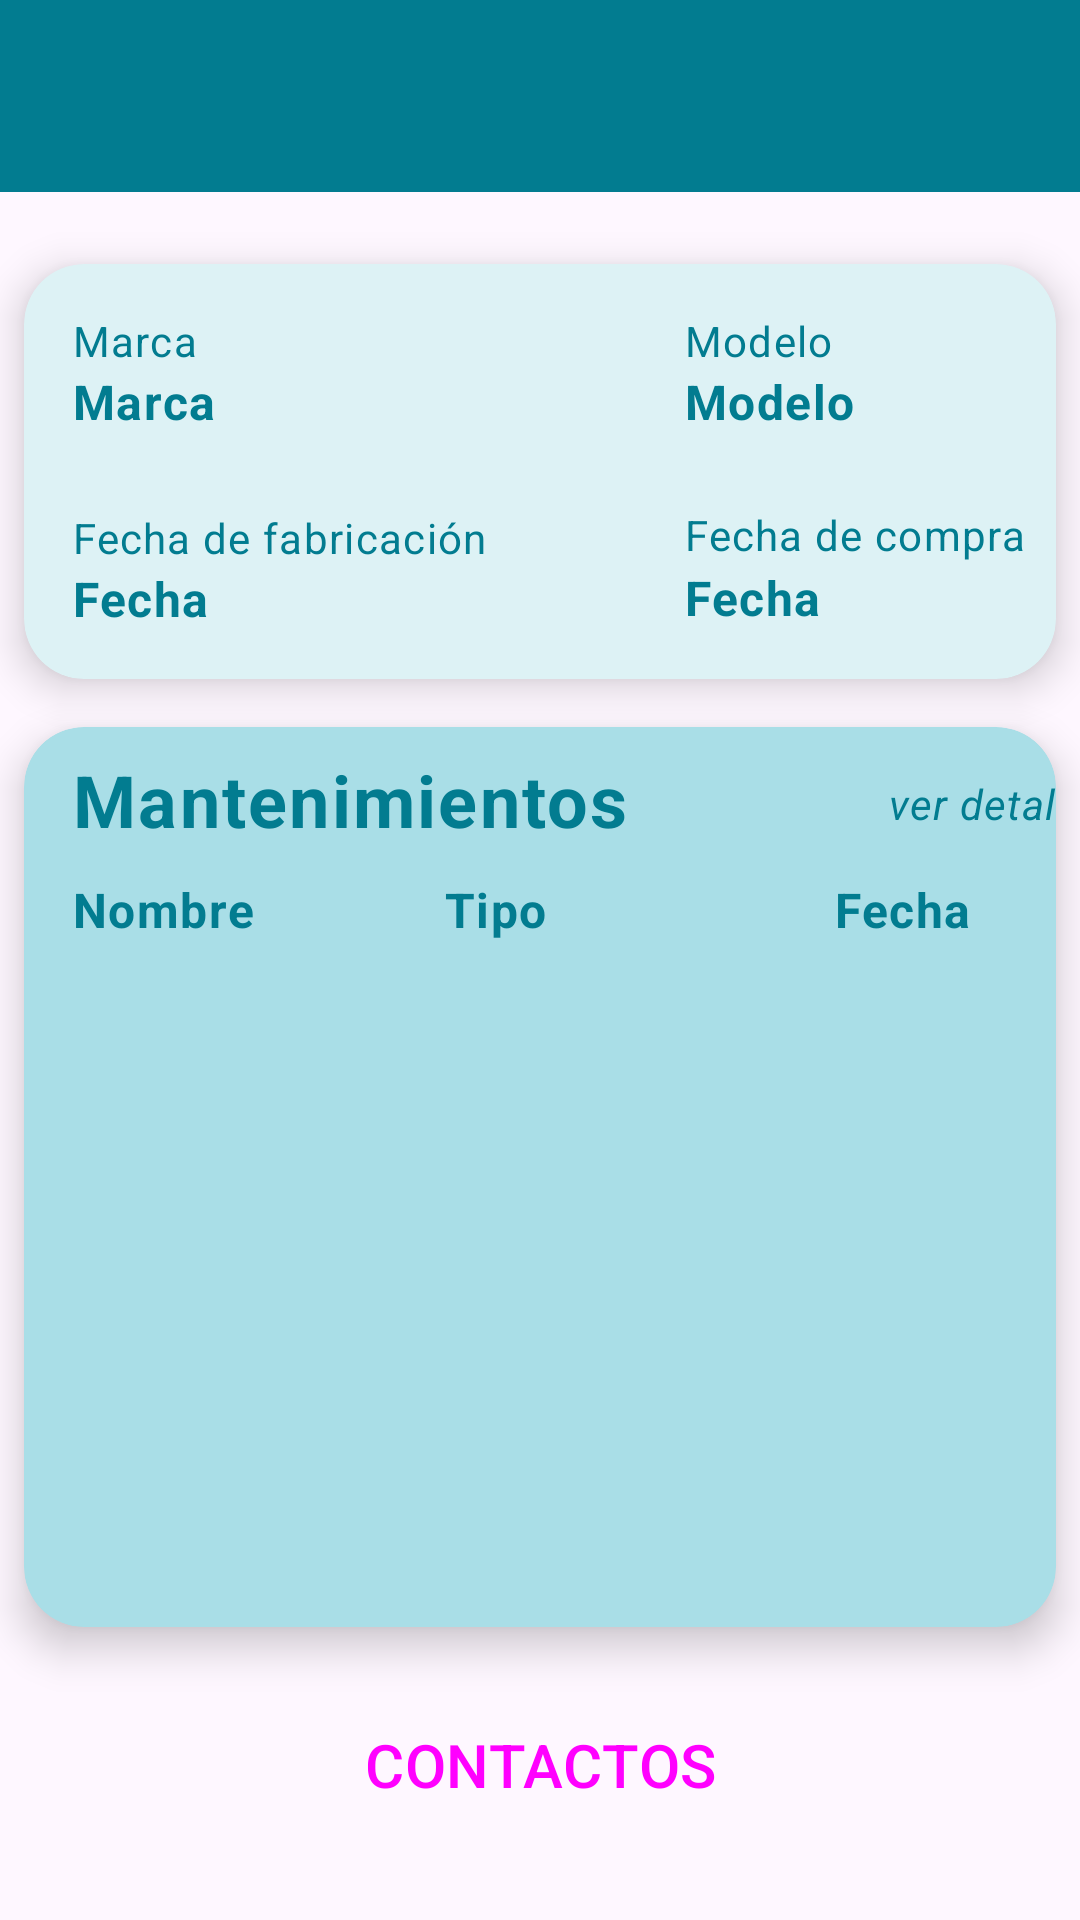

Write the Android layout XML for this screen, with the resource values it uses.
<!-- AndroidManifest.xml: application theme Theme.MemorAuto -->
<!-- res/layout/activity_vehiculo.xml -->
<?xml version="1.0" encoding="utf-8"?>
<androidx.constraintlayout.widget.ConstraintLayout xmlns:android="http://schemas.android.com/apk/res/android"
    xmlns:app="http://schemas.android.com/apk/res-auto"
    xmlns:tools="http://schemas.android.com/tools"
    android:layout_width="match_parent"
    android:layout_height="match_parent"
    tools:context=".VehiculoActivity">

    <androidx.appcompat.widget.Toolbar
        android:id="@+id/av_toolbar"
        android:layout_width="match_parent"
        android:layout_height="?attr/actionBarSize"
        android:background="?attr/colorOnPrimary"
        android:elevation="4dp"
        android:theme="@style/ThemeOverlay.AppCompat.Dark.ActionBar"
        app:layout_constraintEnd_toEndOf="parent"
        app:layout_constraintStart_toStartOf="parent"
        app:layout_constraintTop_toTopOf="parent"
        app:popupTheme="@style/ThemeOverlay.AppCompat.Light" />

    <androidx.cardview.widget.CardView
        android:id="@+id/av_cardview_datosvehiculo"
        android:layout_width="match_parent"
        android:layout_height="wrap_content"
        android:layout_marginStart="8dp"
        android:layout_marginTop="24dp"
        android:layout_marginEnd="8dp"
        app:cardBackgroundColor="@color/bluelight"
        app:cardCornerRadius="20dp"
        app:cardElevation="8dp"
        app:layout_constraintEnd_toEndOf="parent"
        app:layout_constraintStart_toStartOf="parent"
        app:layout_constraintTop_toBottomOf="@+id/av_toolbar">

        <androidx.constraintlayout.widget.ConstraintLayout
            android:layout_width="match_parent"
            android:layout_height="match_parent">

            <TextView
                android:id="@+id/av_tv_marc"
                style="@style/TextAppTheme"
                android:layout_width="wrap_content"
                android:layout_height="wrap_content"
                android:layout_marginStart="16dp"
                android:layout_marginTop="16dp"
                android:text="Marca"
                android:textSize="14sp"
                app:layout_constraintStart_toStartOf="parent"
                app:layout_constraintTop_toTopOf="parent" />

            <TextView
                android:id="@+id/av_tv_marca"
                style="@style/TextAppTheme"
                android:layout_width="wrap_content"
                android:layout_height="wrap_content"
                android:layout_marginStart="16dp"
                android:text="Marca"
                android:textStyle="bold"
                app:layout_constraintStart_toStartOf="parent"
                app:layout_constraintTop_toBottomOf="@+id/av_tv_marc" />

            <TextView
                android:id="@+id/av_tv_mod"
                style="@style/TextAppTheme"
                android:layout_width="wrap_content"
                android:layout_height="wrap_content"
                android:layout_marginStart="220dp"
                android:layout_marginTop="16dp"
                android:text="Modelo"
                android:textSize="14sp"
                app:layout_constraintStart_toStartOf="parent"
                app:layout_constraintTop_toTopOf="parent" />

            <TextView
                android:id="@+id/av_tv_modelo"
                style="@style/TextAppTheme"
                android:layout_width="wrap_content"
                android:layout_height="wrap_content"
                android:layout_marginStart="220dp"
                android:text="Modelo"
                android:textStyle="bold"
                app:layout_constraintStart_toStartOf="parent"
                app:layout_constraintTop_toBottomOf="@+id/av_tv_mod" />

            <TextView
                android:id="@+id/av_tv_ffab"
                style="@style/TextAppTheme"
                android:layout_width="wrap_content"
                android:layout_height="wrap_content"
                android:layout_marginStart="16dp"
                android:layout_marginTop="25dp"
                android:text="Fecha de fabricación"
                android:textSize="14sp"
                app:layout_constraintStart_toStartOf="parent"
                app:layout_constraintTop_toBottomOf="@+id/av_tv_marca" />

            <TextView
                android:id="@+id/av_tv_fechafabricacion"
                style="@style/TextAppTheme"
                android:layout_width="wrap_content"
                android:layout_height="wrap_content"
                android:layout_marginStart="16dp"
                android:layout_marginBottom="16dp"
                android:text="Fecha"
                android:textStyle="bold"
                app:layout_constraintBottom_toBottomOf="parent"
                app:layout_constraintStart_toStartOf="parent"
                app:layout_constraintTop_toBottomOf="@+id/av_tv_ffab" />

            <TextView
                android:id="@+id/av_tv_fcomp"
                style="@style/TextAppTheme"
                android:layout_width="wrap_content"
                android:layout_height="wrap_content"
                android:layout_marginStart="220dp"
                android:layout_marginTop="24dp"
                android:text="Fecha de compra"
                android:textSize="14sp"
                app:layout_constraintStart_toStartOf="parent"
                app:layout_constraintTop_toBottomOf="@+id/av_tv_modelo" />

            <TextView
                android:id="@+id/av_tv_fechacompra"
                style="@style/TextAppTheme"
                android:layout_width="wrap_content"
                android:layout_height="wrap_content"
                android:layout_marginStart="220dp"
                android:layout_marginBottom="16dp"
                android:text="Fecha"
                android:textStyle="bold"
                app:layout_constraintBottom_toBottomOf="parent"
                app:layout_constraintStart_toStartOf="parent"
                app:layout_constraintTop_toBottomOf="@+id/av_tv_fcomp" />

        </androidx.constraintlayout.widget.ConstraintLayout>
    </androidx.cardview.widget.CardView>

    <androidx.cardview.widget.CardView
        android:id="@+id/av_cardview_datosmantenimientos"
        android:layout_width="match_parent"
        android:layout_height="300dp"
        android:layout_marginStart="8dp"
        android:layout_marginTop="16dp"
        android:layout_marginEnd="8dp"
        android:onClick="lanzarMantenimientos"
        app:cardBackgroundColor="@color/bluemedium"
        app:cardCornerRadius="20dp"
        app:cardElevation="8dp"
        app:layout_constraintEnd_toEndOf="parent"
        app:layout_constraintStart_toStartOf="parent"
        app:layout_constraintTop_toBottomOf="@+id/av_cardview_datosvehiculo">

        <androidx.constraintlayout.widget.ConstraintLayout
            android:layout_width="match_parent"
            android:layout_height="match_parent">

            <TextView
                android:id="@+id/av_tv_mantenimientos"
                style="@style/TextAppTheme"
                android:layout_width="wrap_content"
                android:layout_height="wrap_content"
                android:layout_marginStart="16dp"
                android:layout_marginTop="8dp"
                android:text="Mantenimientos"
                android:textSize="24dp"
                android:textStyle="bold"
                app:layout_constraintStart_toStartOf="parent"
                app:layout_constraintTop_toTopOf="parent" />

            <TextView
                android:id="@+id/av_tv_nomb"
                style="@style/TextAppTheme"
                android:layout_width="wrap_content"
                android:layout_height="wrap_content"
                android:layout_marginStart="16dp"
                android:layout_marginTop="50dp"
                android:text="Nombre"
                android:textSize="16sp"
                android:textStyle="bold"
                app:layout_constraintStart_toStartOf="parent"
                app:layout_constraintTop_toTopOf="parent" />

            <TextView
                android:id="@+id/av_tv_ti"
                style="@style/TextAppTheme"
                android:layout_width="wrap_content"
                android:layout_height="wrap_content"
                android:layout_marginStart="140dp"
                android:layout_marginTop="50dp"
                android:text="Tipo"
                android:textSize="16sp"
                android:textStyle="bold"
                app:layout_constraintStart_toStartOf="parent"
                app:layout_constraintTop_toTopOf="parent" />

            <TextView
                android:id="@+id/av_tv_detalles"
                style="@style/TextAppTheme"
                android:layout_width="wrap_content"
                android:layout_height="wrap_content"
                android:layout_marginStart="288dp"
                android:layout_marginTop="16dp"
                android:text="ver detalles"
                android:textSize="14sp"
                android:textStyle="italic"
                app:layout_constraintStart_toStartOf="parent"
                app:layout_constraintTop_toTopOf="parent" />

            <TextView
                android:id="@+id/av_tv_fec"
                style="@style/TextAppTheme"
                android:layout_width="wrap_content"
                android:layout_height="wrap_content"
                android:layout_marginStart="270dp"
                android:layout_marginTop="50dp"
                android:text="Fecha"
                android:textSize="16sp"
                android:textStyle="bold"
                app:layout_constraintStart_toStartOf="parent"
                app:layout_constraintTop_toTopOf="parent" />

            <androidx.recyclerview.widget.RecyclerView
                android:id="@+id/av_recyclerview"
                android:layout_width="match_parent"
                android:layout_height="0dp"
                android:layout_marginStart="8dp"
                android:layout_marginTop="8dp"
                android:layout_marginEnd="8dp"
                app:layout_constraintBottom_toBottomOf="parent"
                app:layout_constraintEnd_toEndOf="parent"
                app:layout_constraintStart_toStartOf="parent"
                app:layout_constraintTop_toBottomOf="@+id/av_tv_nomb" />


        </androidx.constraintlayout.widget.ConstraintLayout>
    </androidx.cardview.widget.CardView>

    <Button
        android:id="@+id/av_bt_contactos"
        style="@style/ButtonAppTheme"
        android:layout_width="match_parent"
        android:layout_height="60dp"
        android:layout_marginStart="8dp"
        android:layout_marginTop="16dp"
        android:layout_marginEnd="8dp"
        android:onClick="lanzarContactos"
        android:text="CONTACTOS"
        app:layout_constraintEnd_toEndOf="parent"
        app:layout_constraintStart_toStartOf="parent"
        app:layout_constraintTop_toBottomOf="@+id/av_cardview_datosmantenimientos" />

</androidx.constraintlayout.widget.ConstraintLayout>
<!-- resources referenced by this layout -->
<resources>
  <color name="bluelight">#DDF2F5</color>
  <color name="bluemedium">#A9DEE7</color>
  <style name="ButtonAppTheme" parent="Widget.Material3.Button">
          <item name="android:textSize">20dp</item>
      </style>
  <style name="TextAppTheme" parent="TextAppearance.Material3.BodyLarge">
          <item name="android:textColor">@color/bluepetrol</item>
      </style>
  <style name="Theme.MemorAuto" parent="Base.Theme.MemorAuto" />
  <color name="bluepetrol">#027C90</color>
  <style name="Base.Theme.MemorAuto" parent="Theme.Material3.DayNight.NoActionBar">
          
          
          
          <item name="colorPrimary">@color/bluemedium</item>
          <item name="colorOnPrimary">@color/bluepetrol</item>
  
          <item name="android:textViewStyle">@style/TextAppTheme</item>
          <item name="editTextStyle">@style/EditTextAppTheme</item>
          <item name="android:datePickerDialogTheme">@style/MyDatePickerDialogTheme</item>
      </style>
  <style name="EditTextAppTheme" parent="Widget.AppCompat.EditText">
          <item name="android:textColor">@color/bluepetrol</item>
          <item name="backgroundTint">@color/bluepetrol</item>
      </style>
  <style name="MyDatePickerDialogTheme" parent="android:Theme.Material.Light.Dialog">
          <item name="android:colorAccent">@color/bluepetrol</item>
      </style>
</resources>
